pico-8 play session: no input (idle), after a click and taps of 🅾, ❎, 🅾+❎, 🅾 in the second before t = 0

[t = 1 s] idle ~1s (no d-pad/buttons)
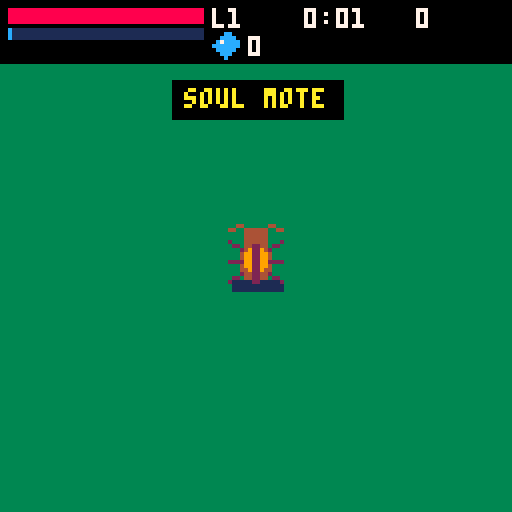
[t = 2 s] idle ~2s (no d-pad/buttons)
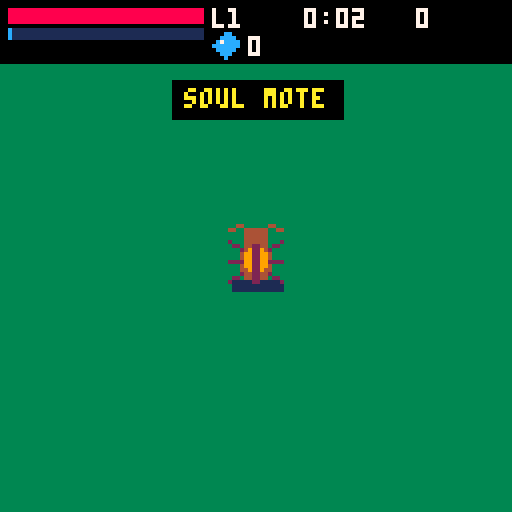
[t = 4 s] idle ~4s (no d-pad/buttons)
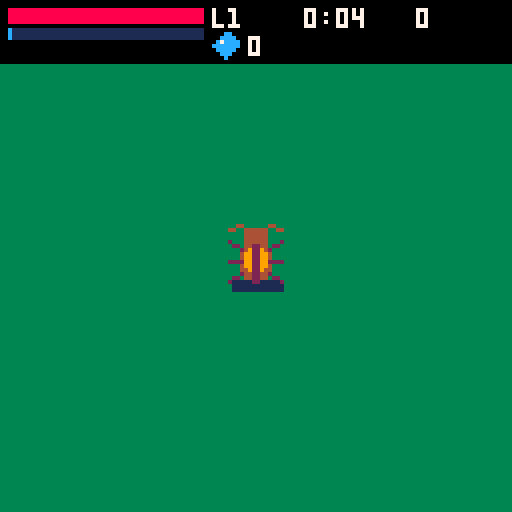
[t = 8 s] idle ~8s (no d-pad/buttons)
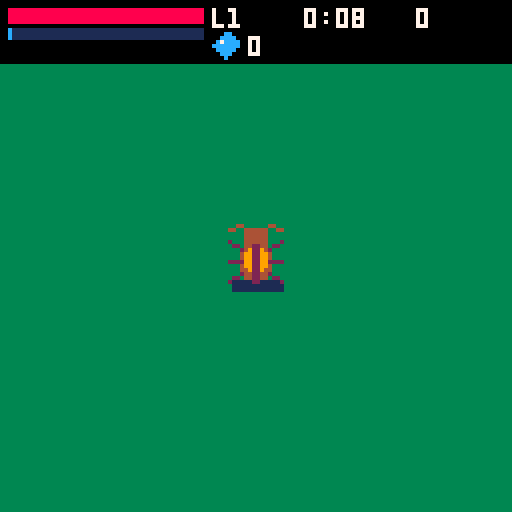

pico-8 cartridge
version 42
__lua__
GOD=false
-- samsara survivors: data-driven rewrite (entity modes, boss sequencer, event places)
fr=0
GN={"narak","vora","ferrox","aurel","kharun","lumara","the judge"}
FN={"soul mote","deva","virtuous human","animal","hungry ghost","hellborn","asura"}
FHP=split("80,70,90,100,65,130,120")
FSPD=split("1,1,1,1.1,1.25,.9,1.05")
FDMG=split("1,1.1,1,1,.9,1.2,1.3")
FH=split("0,200,4,2,8,10,204")
EN={"slime","rat","skeleton","soldier","guardian","wisp","ghost","imp","big slime","brute","turret"}
-- foe rows: hp,spd,dmg,ess, mode, a,b,c,d,e,pspd
-- modes: 1 pulse, 2 weave, 4 shooter, 5 melee, 6 phase
-- shooter a=proj b=cd c=pdmg d=band-in e=band-out; melee a=jab-dmg b=jab-cd
ETS={"6,.35,4,1,1","4,.8,3,1,2","8,.4,4,2,4,bone,2.2,5,62,48,1.7","40,.3,12,6,5,18,1.6","26,0,6,3,4,bolt,2.6,6,0,0,1.1","5,.5,6,3,6","7,.55,0,2,1","14,.45,4,4,4,poke,2.8,5,54,40,1.9","24,.3,6,3,1","220,.28,18,20,5,24,1.2","20,0,0,0,4,bolt,2,5,0,0,1.8"}
ET={} for i=1,11 do ET[i]=split(ETS[i]) end
FSN=split("32,66,33,38,40,39,34,35,32,38,13")
FSF=split("0,1,0,0,0,0,0,0,0,0,0")
FDS=split("0,0,0,200,0,4,1,2,0,8,1,10,0,204")
PT=split("2,3,7,8,6,4")
PKS={ess=125,lot=12,heart=28}
ADS={inn={0,42}}
-- boss patterns per god, split rows: mv,mind,cd, akind, params...
-- akind: 1 pend(p1: 2 dash/3 swipe, p2 delay, p3 dash-spd)
-- 3 fan(n,step,sp,dm) 4 zones(p1: 1 patches/2 beams)
-- 5 set(p1: 1 vac/2 kwaves)
BPS={".35,50,2.6,4,1",".22,46,3.5,5,1",".5,0,2.6,1,2,.6,4",".15,70,1,3,3,.1,2,7","0,0,2.4,5,2",".3,42,3.2,4,2",".45,30,0,0"}
BP={} for i=1,7 do BP[i]={split(BPS[i])} end
BSP=split("128,0,132,2,140,3,136,2,192,0,194,0,198,3")
JACT={bolt={0,0,1.4,3,5,.06,2,7},melee={0,0,1.8,1,3,.5}}
FDEF={face=.25,kx=0,ky=0,burn=0,jab=0,scale=0}
BDEF={tm=0,pat=1,pt=4,acd=1,tele=0,ptm=0,tur=false,wcd=0,dash=0,vac=0,ring=3,burn=0,waves=0}
UN={"melee","bolt","spread","damage","speed","max hp","armor","regen","crit","cooldown","magnet"}
UI=split("112,115,116,119,120,121,122,123,124,127,30")
UM=split("5,5,4,5,5,5,5,5,5,5,5")
PL={{x=96,y=400,c=3}}
-- utils
function cl(v,a,b) return mid(a,v,b) end
function dst(x1,y1,x2,y2) local dx,dy=x2-x1,y2-y1 return sqrt(dx*dx+dy*dy) end
function ang(x,y) return atan2(x,y) end
function adf(a,b) return abs(((a-b+.5)%1)-.5) end
function dp(t) return dst(px,py,t.x,t.y) end
function dd(a,b) return dst(a.x,a.y,b.x,b.y) end
function ap(t) return ang(px-t.x,py-t.y) end
function af(t) return ang(t.x-px,t.y-py) end
function ae(a,b) return ang(b.x-a.x,b.y-a.y) end
function sxy(n) return (n%16)*8,flr(n/16)*8 end
function ban(t) bantxt=t bant=3 end
function tfmt() local s=flr(tsec) return flr(s/60)..":"..(s%60<10 and "0" or "")..s%60 end
function box(x0,y0,x1,y1) rectfill(x0,y0,x1,y1,0) rect(x0,y0,x1,y1,5) end
function nearfoe(x,y,r,e1,e2,e3) local bt,bd=nil,r for e in all(foes) do if e.hp>0 and e~=e1 and e~=e2 then local d=dst(x,y,e.x,e.y) if d<bd then bt,bd=e,d end end end return bt,bd end
-- save
function crown(a) for i=1,6 do if (a[i]==0) return false end return true end

function flg(b) return flr(flags/b)%2==1 end
function setflg(b) if not flg(b) then flags+=b dset(0,flags) end end
function loadsave() cartdata(GOD and "samsara_god" or "samsara_v1") if dget(36)~=777 then for i=0,63 do dset(i,0) end dset(36,777) dset(32,100) end flags=dget(0) sun={} blood={} carry={} for i=1,6 do sun[i]=dget(i) blood[i]=dget(6+i) end for i=1,3 do carry[i]=dget(27+i) if carry[i]>#UI then carry[i]=0 end end bank=dget(31) lastk=dget(32)-100 lives=dget(35) end
-- stats
function halo() return form==2 end
function horns() return form==6 end
function xpneed(n) return 5+4*n+n*n end
function recalc() local bh=asc and 110 or FHP[form] local bd=asc and 1.2 or FDMG[form] maxhp=bh+bmax+12*U[6] hp=min(hp,maxhp) dmgs=bd*(1+.08*U[4]) if horns() then dmgs*=1.05 end spd=1.4*FSPD[form]*(1+.06*U[5])*(GOD and 1.5 or 1) pdmg=10*dmgs*(1+.15*U[1]) bdmg=7*dmgs*(1+.15*U[2])*(1+alt) rng=20+2*U[1] mag=10*(1+.3*U[11])*(form==5 and 2 or 1)*(GOD and 3 or 1) essm=form==5 and 1.2 or 1 armor=U[7] regen=(halo() and .5 or 0)+.4*U[8] critc=.08*U[9] end
function ladder(k) return k>=60 and 2 or k>=20 and 3 or k>=-19 and 4 or k>=-59 and 5 or 6 end
function kadd(v) karma=cl(karma+v,-100,100) end
function heal(v) hp=min(maxhp,hp+v) end
function gainxp(v) v*=essm ess+=flr(v) xp+=v while xp>=need do xp-=need lvl+=1 lvlq+=1 need=xpneed(lvl) end end
-- life setup
function startlife(a) asc=a foes,pp,ep,pk,zn,ac,B={},{},{},{},{},{},nil U={} for i=1,#UI do U[i]=0 end for i=1,3 do if carry[i]>0 then U[carry[i]]=1 end end lvl,xp,need,ess,kills,bmax,alt=1,0,xpneed(1),0,0,0,0 karma=0 hp,px,py,face,pinv,pcd,bcd,avt,tsec,df,lvlq=1,256,256,.25,0,0,0,0,0,0,0 E={} if asc then form=1 elseif bank==1 then form=7 bank=0 dset(31,0) elseif lives==0 then form=1 else form=ladder(flr(lastk)) end lives+=1 dset(35,lives) recalc() hp=maxhp spawnt,endt,markearned=1,0,0 rerolled=false marktxt,crownnote,endform="","","" nextinn,speedt,fedt,pacc,ascidx,ascnext=45,0,0,0,1,30 state="play" ban(asc and "ascension life" or FN[form]) music(asc and 3 or 1) end
-- drawing helpers
function shad(x,y,r) rectfill(x-r,y+6,x+r,y+8,1) end
function drw(n,x,y,w,h,m,f) local sx,sy=sxy(n) if m==0 then sspr(sx,sy,8,16,x-w/2,y-h/2,w/2,h) sspr(sx,sy,8,16,x,y-h/2,w/2,h,true) elseif m==1 then sspr(sx,sy,16,16,x-w/2,y-h/2,w,h,f) elseif m==2 then sspr(sx,sy,16,h,x-16,y-h/2,16,h) sspr(sx,sy,16,h,x,y-h/2,16,h,true) else sspr(sx,sy,16,16,x-16,y-16,16,16) sspr(sx,sy,16,16,x,y-16,16,16,true) sspr(sx,sy,16,16,x-16,y,16,16,false,true) sspr(sx,sy,16,16,x,y,16,16,true,true) end end
function drawform(f,x,y,fa,at,m,pv) local fx,fy=cos(fa),sin(fa) local ff=fx<0 local n=FDS[2*f] if f==1 then n=fr%12<6 and 0 or 1 elseif f==2 then local wn=at>0 and 203 or 202 spr(wn,x-15,y-8,1,2) spr(wn,x+7,y-8,1,2,true) if at>0 then n=201 end elseif f==7 then n=at>.1 and 205 or at>0 and 206 or 204 end drw(n,x,y,16,16,FDS[2*f-1],ff) if f==3 then line(x+fx*5,y+3+fy*5,x+fx*14,y+2+fy*14,4) elseif f==6 then spr(6,at>0 and x+fx*10-8 or x+(ff and -16 or 4),at>0 and y+fy*10-8 or y-6,2,2,ff) end if pv and halo() then circ(x,y-3,10,10) end end


function addpick(k,x,y,v) add(pk,{k=k,x=cl(x,10,502),y=cl(y,10,502),v=v or 1,t=rnd(1)}) end
function spawnpos() local a=rnd(1) local r=95+rnd(55) return cl(px+cos(a)*r,10,502),cl(py+sin(a)*r,10,502) end
function spawnfoe(t,x,y,o) o=o or {} if not x then x,y=spawnpos() end local b=ET[t] local hp=(o.hp or b[1])*(1+.12*tmin) local e={} for k,v in pairs(FDEF) do e[k]=v end e.k=t e.x=x e.y=y e.hp=hp e.mh=hp e.dmg=b[3] e.ess=b[4] e.tm=rnd(1) e.acd=.5+rnd(1.5) e.side=rnd()<.5 and -1 or 1 e.scale=o.scale or (t==9 and 24 or 0) e.r=t==10 and 16 or (e.scale>0 and 12 or 8) local ss=e.scale>0 and e.scale or 16 e.w=(t==1 or t==2 or t==4 or t==7 or t==9 or t==10) and ss or 16 e.h=(t==4 or t==10) and ss or 16 add(foes,e) return e end
function rpick(t) return t[flr(rnd(#t))+1] end
function pickn(p,c) local o={} for i=1,c do local j=flr(rnd(#p))+1 add(o,p[j]) p[j]=p[#p] p[#p]=nil end return o end
function picktype() local m=tmin local o={1,2} for i=1,6 do if m>=i then add(o,PT[i]) end end if m>=3 and rnd()<.1 then return 9 end return rpick(o) end
function addep(x,y,a,sp,d,k) add(ep,{x=x,y=y,dx=cos(a)*sp,dy=sin(a)*sp,d=d,k=k,t=0,life=3}) end
function hurt(d,u) if GOD then return end if u then if hp>0 then hp-=d end return end if pinv>0 or hp<=0 then return end sfx(42) hp-=max(1,d-armor) pinv=.5 end
function dmgx(t,d,crit,kx,ky,src) if t.hp<=0 then return end if t.god==4 and t.shield then d*=.25 end if crit then d*=2 end if GOD then d*=15 end t.hp-=d if t.k then t.kx+=kx t.ky+=ky end if form==6 and (t.god or src==1) then t.burn=3 end if t.god and t.hp<=0 then killboss() end end
function killfoe(e) kills+=1 addpick("ess",e.x+rnd(9)-4,e.y+rnd(9)-4,e.ess) if e.k==9 then for i=1,2 do spawnfoe(2,e.x+rnd(13)-6,e.y+rnd(13)-6) end end if e.k==10 then pendingrival=true end end
function sweepfoes() for e in all(foes) do if e.hp<=0 then killfoe(e) del(foes,e) end end end
function killboss() sfx(43) addpick("heart",B.x,B.y) if B.judge then pendingfinal=true B=nil return end if asc then ascidx=B.god+1 B=nil return end endform=B.form markearned=0 if B.form=="feral" then marktxt="no mark: feral god" else local tr=B.form=="trial" local tb=tr and sun or blood local was=crown(tb) tb[B.god]=1 dset((tr and 0 or 6)+B.god,1) markearned=tr and 174 or 175 marktxt=(tr and "sun mark: " or "blood mark: ")..GN[B.god] if not tr then bank=1 dset(31,1) end if not was and crown(tb) then crownnote=tr and "crown of heaven earned" or "crown of hell earned" end end B=nil endt=1 end
-- combat
function nearT(x,y,r,ph) local bt,bd=nearfoe(x,y,r,nil,nil,ph) local bk=bt and "f" or nil if B then local d=dst(x,y,B.x,B.y) if d<bd then bk,bt,bd="b",B,d end end return bk,bt,bd end
function arhit(r,d,src) local kb=src==1 and 1.5 or 0 for e in all(foes) do if e.hp>0 and dp(e)-e.r<=r then local a=af(e) if adf(a,face)<=1/6 then dmgx(e,d,src==1 and rnd()<critc,cos(a)*kb,sin(a)*kb,src) end end end if B and dp(B)-16<=r and adf(af(B),face)<=1/6 then dmgx(B,d,src==1 and rnd()<critc,0,0,0) end for a in all(ac) do if not a.dead and dp(a)-4<=r and adf(af(a),face)<=1/6 then dmgactor(a) end end end
function doswing(tg) face=af(tg) avt=.16 arhit(rng+3,pdmg,1) end
function firebolt(tg) local a=af(tg) local n=1+U[3] for i=1,n do local aa=a+(i-(n+1)/2)*.035 add(pp,{x=px,y=py,dx=cos(aa)*3.2,dy=sin(aa)*3.2,d=bdmg,life=1.1}) end end
function attacks(dt) pcd-=dt bcd-=dt avt=max(0,avt-dt) local cdm=max(.45,.93^U[10]) if pcd<=0 then local bk,tg,d=nearT(px,py,9999,true) if tg then local ed=d-(bk=="b" and 16 or tg.r) if ed<=rng then doswing(tg) pcd=.55*cdm end end end if bcd<=0 then local bk,tg=nearT(px,py,9999,true) if tg then firebolt(tg) bcd=.9*cdm end end end
function updpp(dt) for p in all(pp) do p.x+=p.dx*df p.y+=p.dy*df p.life-=dt local dead=false if B and dd(p,B)<18 then dmgx(B,p.d,rnd()<critc,0,0,0) dead=true else local hit=nil for e in all(foes) do if e.hp>0 and dd(p,e)<e.r+2 then hit=e break end end if hit then dmgx(hit,p.d,rnd()<critc,0,0,1) dead=true end end if dead or p.life<=0 or p.x<0 or p.x>512 or p.y<0 or p.y>512 then del(pp,p) end end end
function updep(dt) for p in all(ep) do p.t+=dt p.x+=p.dx*df p.y+=p.dy*df p.life-=dt local dead=p.life<=0 or p.x<-8 or p.x>520 or p.y<-8 or p.y>520 if dp(p)<6 then hurt(p.d) dead=true end if dead then del(ep,p) end end end
-- enemies: one update, mode-dispatched from the ET row
function movefoe(e,tx,ty,sp) local d=dst(e.x,e.y,tx,ty) if d>1 then local a=ang(tx-e.x,ty-e.y) e.x+=cos(a)*sp*df e.y+=sin(a)*sp*df e.face=a end end
function updfoe(e,dt) e.tm+=dt if e.burn>0 then e.burn-=dt e.hp-=2*dt end e.x=cl(e.x+e.kx*df,8,504) e.y=cl(e.y+e.ky*df,8,504) e.kx*=.8 e.ky*=.8 local r=ET[e.k] local sp=r[2] local d=dp(e) e.acd-=dt local m=r[5] if m==1 then if e.tm%.8<.35 then movefoe(e,px,py,sp) end elseif m==2 then local a=ap(e) e.x+=(cos(a)*sp+cos(a+.25)*sp*.35)*df e.y+=(sin(a)*sp+sin(a+.25)*sp*.35)*df e.face=a elseif m==4 then if d>r[9] then if sp>0 then movefoe(e,px,py,sp) end elseif d<r[10] then movefoe(e,2*e.x-px,2*e.y-py,sp) end if e.acd<=0 then local a=ap(e) if e.k==5 then e.face=a end addep(e.x,e.y,a,r[11],r[8],r[6]) e.acd=r[7] end elseif m==5 then if d>19 then movefoe(e,px,py,sp) end e.jab=max(0,e.jab-dt) if d<=22 and e.acd<=0 then e.jab=.18 hurt(r[6]) e.acd=r[7] end elseif m==6 then movefoe(e,px,py,sp*(e.tm%2.4<1.2 and 1 or .3)) end end
-- bosses: pattern data + shared act helpers + one sequencer
function spawnboss(g,fm) local x=cl(px+(rnd()<.5 and -80 or 80),30,482) local y=cl(py+(rnd()<.5 and -60 or 60),30,482) B={} for k,v in pairs(BDEF) do B[k]=v end B.god=g B.form=fm B.b1=BSP[2*g-1] B.bm=BSP[2*g] B.o1=g==3 and 142 or (g==7 and 196 or 0) B.oy=-8 B.x=x B.y=y B.hp=fm=="feral" and 1200 or 1600 B.mh=B.hp if g==7 then B.hp=2000 B.mh=2000 B.judge=true B.mode=max(U[2],U[3])>=U[1] and "bolt" or "melee" end ban(GN[g].." ("..fm..")") music(3) end
function bossfire(a,sp,d,k) addep(B.x,B.y,a,sp,d,k or "ember") end
function radial(n,sp,dm,off) local ra=off or rnd(1) for i=0,n-1 do bossfire(ra+i/n,sp,dm) end end
function fan(a,n,st,sp,dm) for i=-(n-1)/2,(n-1)/2 do bossfire(a+i*st,sp,dm) end end

function addzn1(x,y,r,w,b,d) add(zn,{k=1,x=x,y=y,r=r,wn=w,b=b,d=d}) end
function doact(A,a) local ak=A[4] local p1,p2,p3,p4=A[5],A[6],A[7],A[8] if ak==1 then B.tele=p2 B.pend=p1 B.ptm=p2 if p1==2 then B.dsp=p3 end elseif ak==3 then fan(a,p1,p2,p3,p4) elseif ak==4 then if p1==1 then for i=1,3 do addzn1(cl(px+(i-2)*22+rnd(13)-6,14,498),cl(py+rnd(25)-12,14,498),14,.7,4,6) end else for i=-1,1 do add(zn,{k=2,x=cl(px+i*24,8,504),w=8,wn=.8,b=1.5}) end end elseif ak==5 then if p1==1 then B.vac=2 else B.waves=3 B.wcd=0 end end end
function updboss(dt) if not B then return end B.tm+=dt if B.burn>0 then B.burn-=dt B.hp-=2*dt if B.hp<=0 then killboss() return end end B.pt-=dt if B.pt<=0 then B.pat=B.pat%#BP[B.god]+1 B.pt=4 end B.tele=max(0,B.tele-dt) local d=dp(B) local a=ap(B) local sm=B.p2 and 1.4 or 1 local g=B.god local busy=false if g==2 and B.vac>0 then B.vac-=dt local va=af(B) px+=cos(va)*1.1*df py+=sin(va)*1.1*df busy=true if B.vac<=0 then fan(a,3,.12,2,7) for i=1,2 do spawnfoe(1,B.x+rnd(21)-10,B.y+rnd(21)-10) end end end if g==4 then B.shield=B.tm%10<6 B.o1=B.shield and 170 or 138 B.oy=B.shield and -14 or -16 if B.shield and not B.tur then B.tur=true for i=-1,1,2 do local te=spawnfoe(11,B.x+i*26,B.y+10) te.acd=rnd(1) end end if not B.shield then B.tur=false end end if g==5 then if d>60 and B.dash<=0 then movefoe(B,px,py,.25*sm) end if B.pat==1 and B.waves>0 and B.dash<=0 then B.wcd-=dt if B.wcd<=0 then fan(a,5,.06,2,7) B.waves-=1 B.wcd=.25 end end for i=0,2 do local sa=B.tm*.4+i/3 if dst(px,py,B.x+cos(sa)*20,B.y+sin(sa)*20)<7 then hurt(8) end end end if g==7 then if not B.p2 and B.hp<B.mh/2 then B.p2=true B.b1=228 B.o1=230 ban("the wheel breaks") end if B.p2 then B.ring-=dt if B.ring<=0 then radial(12,1.5,7,0) B.ring=3 end end end local P=BP[g][B.pat] if B.dash>0 then B.x+=B.dvx*df B.y+=B.dvy*df B.dash-=dt elseif not busy then local mv=P[1] if g==4 and not B.shield then mv=0 end if mv>0 and d>P[2] then movefoe(B,px,py,mv*sm) end end B.acd-=dt if B.acd<=0 and not busy then local A=P if g==7 then A=JACT[B.mode] end if g==4 and B.shield then A=nil end if g==5 and (B.dash>0 or (B.pat==1 and B.waves>0)) then A=nil end if A and A[4]>0 then doact(A,a) B.acd=A[3] end end if B.pend then B.ptm-=dt if B.ptm<=0 then local p=B.pend B.pend=nil if p==2 then local da=ap(B) B.dvx,B.dvy=cos(da)*B.dsp,sin(da)*B.dsp B.dash=.35 elseif p==3 then if d<48 then hurt(18) end end end end B.x=cl(B.x,16,496) B.y=cl(B.y,16,496) end


function spawnactor(k,x,y) local a={k=k,x=x,y=y,hp=1,inv=0,tm=0,life=20,feed=0,fa=0,wt=0,a=rnd(1),acd=0,dead=false} add(ac,a) return a end
function killactor(a) if a.dead then return end a.dead=true if a.k=="inn" then kadd(-3,true) ban("an innocent has fallen -3") end end
function dmgactor(a) if a.dead or a.inv>0 then return end a.inv=.5 a.hp-=1 if a.hp<=0 then killactor(a) end end
function updactors(dt) for a in all(ac) do a.tm+=dt a.inv=max(0,a.inv-dt) if a.k=="inn" then a.x+=cos(a.a)*.45*df a.y+=sin(a.a)*.45*df if a.x<6 or a.x>506 or a.y<6 or a.y>506 then a.dead=true kadd(3,false) ban("an innocent passed safely +3") end end if a.dead then del(ac,a) end end end

function addupgrade(i) U[i]+=1 recalc() if i==6 then heal(12) end end

function placefx(chan) if chan then kadd(8,false) ban("prayer heard +8") else kadd(-8,true) local ow={} for i=1,#UI do if U[i]>0 and U[i]<UM[i] then add(ow,i) end end if #ow==0 then bmax+=12 recalc() heal(12) ban("+12 max hp") else addupgrade(rpick(ow)) ban("free upgrade") end ban("shrine smashed -8") end end
function places(dt) local P=PL[1] if E.shr and not E.shrdone then if dp(P)<20 then if btnp(5) then E.shrdone=true sfx(44) placefx(false) else E.ch1=(E.ch1 or 0)+dt heal(maxhp*.1*dt) if E.ch1>=P.c then E.shrdone=true sfx(44) placefx(true) end end else E.ch1=0 end end end
function dolock() lockform=karma>=30 and "trial" or (karma<=-30 and "war" or "feral") lockgod=1 for i=1,6 do local need=sun[i]==0 if lockform=="war" then need=blood[i]==0 elseif lockform=="feral" then need=need or blood[i]==0 end if need then lockgod=i break end end ban(lockform.." form: "..GN[lockgod]) for i=1,6 do spawnfoe(picktype()) end end
function ev(t,k) if tsec>=t and not E[k] then E[k]=true return true end end
function events(dt) if asc then if not B and ascidx<=6 and tsec>=ascnext then spawnboss(ascidx,"trial") ascnext+=60 elseif not B and ascidx>6 and not judgespawned and tsec>=390 then judgespawned=true spawnboss(7,"asc") end return end if ev(120,"gua") then spawnfoe(5,150,150) spawnfoe(5,362,330) end if ev(120,"shr") then ban("the roadside shrine wakes") end if ev(240,"mini") then spawnfoe(10) ban("mini-boss: the brute") end if ev(450,"lock") then dolock() end if ev(480,"boss") then spawnboss(lockgod,lockform) end nextinn-=dt if nextinn<=0 then nextinn=75 local n=0 for a in all(ac) do if a.k=="inn" then n+=1 end end if n<2 then local e=flr(rnd(4)) local ix,iy,ia if e==0 then ix,iy,ia=8,20+rnd(472),0 elseif e==1 then ix,iy,ia=504,20+rnd(472),.5 elseif e==2 then ix,iy,ia=20+rnd(472),8,.25 else ix,iy,ia=20+rnd(472),504,.75 end local na=spawnactor("inn",ix,iy) na.a=ia end end end
function updpick(dt) for p in all(pk) do p.t+=dt local d=dp(p) if p.k=="ess" then if d<mag then local a=ap(p) p.x+=cos(a)*3.5*df p.y+=sin(a)*3.5*df end if d<7 then sfx(41) gainxp(p.v) fedt=0 del(pk,p) end elseif p.k=="lot" or p.k=="heart" then if d<9 then sfx(41) heal(p.k=="lot" and 15 or 25) del(pk,p) end elseif p.k=="chest" then if d<10 then del(pk,p) openchoices(3,"chest") return end end end end

function openchoices(n,src) sfx(40) local pool={} for i=1,#UI do if U[i]<UM[i] then add(pool,i) end end if #pool==0 then heal(25) ban("nothing left to learn: healed 25") state="play" return end ch=pickn(pool,min(n,#pool)) chsrc=src chn=n sel=1 state="level" srt=0 end
function navc(c,n) if btnp(0) then c-=1 end if btnp(1) then c+=1 end return c<1 and n or c>n and 1 or c end
function updchoice() srt+=1/60 sel=navc(sel,#ch) if btnp(4) or btnp(5) then local src=chsrc addupgrade(ch[sel]) if src=="level" and lvlq>0 then lvlq-=1 openchoices(form==3 and 4 or 3,"level") else state="play" end end end
function setmodal(t,l,o,cb,au) modal={t=t,l=l,o=o,cb=cb,auto=au or 1,sel=1} state="modal" srt=0 end
function docb(cb,s) if cb=="rival" then if s==1 then kadd(12) state="play" else kadd(-12) openchoices(3,"free") end elseif cb=="final" then if s==1 then setflg(1) state="rebirth" else setflg(2) state="ending" end end end
function updmodal() srt+=1/60 modal.sel=navc(modal.sel,#modal.o) if btnp(4) or btnp(5) then docb(modal.cb,modal.sel) end end
function entertally(r) if state=="tally" then return end carry={} for i=1,3 do local bi,bv=0,0 for j=1,#UI do if U[j]>bv then bi,bv=j,U[j] end end if bi==0 then break end carry[i]=bi dset(27+i,bi) U[bi]=0 end for i=#carry+1,3 do dset(27+i,0) end lastk=flr(karma) dset(32,lastk+100) state="tally" srt=0 end
function updtally() if btnp(4) then state="rebirth" music(0) end end
-- main update
function updateplay(dt) tsec+=dt tmin=flr(tsec/60) df=dt*60 bant=max(0,bant-dt) pinv-=dt speedt=max(0,speedt-dt) fedt+=dt local mx=(btn(1) and 1 or 0)-(btn(0) and 1 or 0) local my=(btn(3) and 1 or 0)-(btn(2) and 1 or 0) pmove=0 mvflag=false if mx~=0 or my~=0 then local l=sqrt(mx*mx+my*my) face=ang(mx,my) local sp=spd*(speedt>0 and 1.4 or 1) px=cl(px+mx/l*sp*df,10,502) py=cl(py+my/l*sp*df,10,502) pmove=sp*df mvflag=true end events(dt) if state~="play" then return end places(dt) local cap=min(30,8+3*tmin) if not B and not asc then spawnt-=dt if spawnt<=0 and #foes<cap then spawnfoe(picktype()) spawnt=max(.25,1-.08*tmin) end end for e in all(foes) do if e.hp>0 then updfoe(e,dt) end end sweepfoes() updboss(dt) updactors(dt) attacks(dt) sweepfoes() updpp(dt) updep(dt) for z in all(zn) do if z.wn>0 then z.wn-=dt else z.b-=dt if z.k==1 then if dp(z)<z.r then pacc+=dt if pacc>=.5 then pacc=0 hurt(z.d*.5,true) end end elseif abs(px-z.x)<z.w then hurt(10*dt,true) end end if z.b<=0 then del(zn,z) end end updpick(dt) if state~="play" then return end for e in all(foes) do if e.hp>0 and dp(e)<e.r+6 then hurt(e.dmg) end end if B and dp(B)<22 then hurt(15) end if form==5 and fedt>5 and hp>maxhp*.3 then hp=max(maxhp*.3,hp-.5*dt) end if regen>0 then heal(regen*dt) end if hp<=0 then entertally("death") return end if endt>0 then endt-=dt if endt<=0 then entertally("boss") return end end if pendingrival then pendingrival=false setmodal("the rival soul",{"the brute falls. the rival's soul","hovers, waiting for your word.","mercy: +12 karma.","execute: -12 karma, steal an upgrade."},{"mercy","execute"},"rival",1) return end if pendingfinal then pendingfinal=false setmodal("the empty throne",{"the judge is defeated. the throne","sits empty, and the wheel is still.","sit: free play among the gods.","step off: the true ending."},{"sit on the throne","step off the wheel"},"final",1) return end if not asc and tsec>=540 then entertally("time") return end if lvlq>0 then lvlq-=1 openchoices(form==3 and 4 or 3,"level") end end
-- drawing
function drawworld() camx=cl(px-64,0,384) camy=cl(py-64,0,384) camera(camx,camy) cls(3) rectfill(0,400,511,407,4) rect(1,1,510,510,5) drw(13,96,400,16,16,0) if E.shr and not E.shrdone then circ(96,400,20-((E.ch1 or 0)/3)*20,11) end for z in all(zn) do if z.wn>0 then if z.k==1 then circ(z.x,z.y,z.r,8) else line(z.x,0,z.x,511,10) end elseif z.k==1 then circfill(z.x,z.y,z.r,8) else rectfill(z.x-z.w,0,z.x+z.w,511,10) end end for p in all(pk) do if p.k=="chest" then drw(232,p.x,p.y,16,16,0) else spr(PKS[p.k],p.x-4,p.y-4) end end for a in all(ac) do shad(a.x,a.y,5) local as=ADS[a.k] drw(as[2],a.x,a.y,16,16,as[1],cos(a.a)<0) end for e in all(foes) do local k=e.k if k==11 then pal(5,9) pal(6,10) end drw(FSN[k],e.x,e.y,e.w,e.h,FSF[k],cos(e.face)<0) pal() if k==8 then spr(36,e.x-8,e.y-3,2,1) end end if B then local x,y=B.x,B.y shad(x,y,12) local g=B.god if B.bm==0 then spr(B.b1,x-8,y-16,2,4,g==5 and cos(B.tm*.3)<0,g==5 and sin(B.tm*.3)<0) else drw(B.b1,x,y,32,32,B.bm) end if g==1 and B.tele>0 then spr(130,x-16,y-16,1,4) spr(130,x+8,y-16,1,4,true) end if g==2 and B.vac>0 then drw(134,x,y+2,32,16,2) end if B.o1>0 then spr(B.o1,x-8,y+B.oy,2,2) end if g==5 then for i=0,2 do local sa=B.tm*.4+i/3 circfill(x+cos(sa)*20,y+sin(sa)*20,1,7) end end end shad(px,py,6) if not (pinv>0 and fr%4<2) then drawform(form,px,py,face,avt,mvflag,true) end if avt>0 then local fx,fy=cos(face),sin(face) spr(5,px+fx*16-4,py+fy*16-4,1,1,fx<0,fy<0) end for p in all(pp) do circfill(p.x,p.y,2,12) end for p in all(ep) do if p.k=="bone" then spr(52,p.x-4,p.y-4) elseif p.k=="poke" then spr(36,p.x-8,p.y-4,2,1,p.dx<0) else circfill(p.x,p.y,2,p.k=="ember" and 9 or 7) end end camera() end
function bar(y,h,f,c) rectfill(2,y,50,y+h,1) rectfill(2,y,2+48*f,y+h,c) end
function drawhud() rectfill(0,0,127,15,0) bar(2,3,max(0,hp/maxhp),8) bar(7,2,min(1,xp/need),12) print("l"..lvl,53,2,7) spr(125,53,8) print(ess,62,9,7) print(tfmt(),76,2,7) print((karma>0 and "+" or "")..flr(karma),104,2,karma>0 and 11 or (karma<0 and 8 or 7)) if B then rectfill(14,120,114,124,1) rectfill(14,120,14+100*max(0,B.hp/B.mh),124,8) print(GN[B.god],54,113,7) end if bant>0 then local w=#bantxt*4+6 rectfill(64-w/2,20,64+w/2,29,0) print(bantxt,64-#bantxt*2,22,10) end end
function drawchoice() box(9,30,119,100) print(chsrc=="level" and "level up: choose" or "choose an upgrade",16,34,7) for i=1,#ch do local y=48+(i-1)*14 spr(UI[ch[i]],14,y-2) print((i==sel and "> " or "  ")..UN[ch[i]].." x"..U[ch[i]],26,y,7) end end
function drawmodal() box(9,36,119,96) print(modal.t,16,40,10) for i=1,#modal.l do print(modal.l[i],16,48+(i-1)*6,7) end for i=1,#modal.o do print((i==modal.sel and "> " or "  ")..modal.o[i],16,80+(i-1)*7,7) end end
function drawtally() box(9,14,119,116) print("time "..tfmt().."  level "..lvl,16,20,7) print("kills "..kills.."  karma "..flr(karma),16,27,7) if markearned>0 then spr(markearned,16,36) print(marktxt,26,38,7) elseif marktxt~="" then print(marktxt,16,36,7) end if crownnote~="" then print(crownnote,16,46,10) end print("next form: "..(bank==1 and "asura" or FN[ladder(flr(karma))]),16,55,7) if #carry>0 then local cs="carried over: " for i=1,#carry do cs=cs..UN[carry[i]].." " end print(cs,16,66,11) end print("z: be reborn",16,106,5) end
function formnext() if bank==1 then return 7 end if lives==0 then return 1 end return ladder(flr(lastk)) end
function drawrebirth() cls(0) local nf=formnext() drw(FH[nf],64,38,32,32,FDS[2*nf-1]) local nm=FN[nf] print(nm,64-#nm*2,58,7) for r=0,1 do local tb=r==0 and sun or blood local y=76+r*12 for i=1,6 do if tb[i]==1 then spr(174+r,22+i*9,y) end end end if crown(sun) then spr(188,8,76) end if crown(blood) then spr(189,104,88) end if #carry>0 then print("kept:",16,102,11) for i=1,#carry do spr(UI[carry[i]],40+(i-1)*12,101) end end print("god mode: "..(GOD and "on" or "off").." (down: toggle)",8,112,GOD and 10 or 5) print(crown(sun) and crown(blood) and "z: normal life   x: ascension" or "z: begin life",14,122,10) end
function drawending() cls(0) print("you step off the wheel",22,40,10) print("no more marks. no more hunger.",14,56,7) print("the gods keep their thrones.",20,66,7) print("you keep the silence after.",22,76,7) print("z: return",48,100,5) end
-- entry
function _init() loadsave() state="rebirth" music(0) end
SU={level=updchoice,modal=updmodal,tally=updtally}
function _update60() fr+=1 if state=="rebirth" then if btnp(3) then GOD=not GOD loadsave() elseif btnp(5) and crown(sun) and crown(blood) then startlife(true) elseif btnp(4) then startlife(false) end elseif state=="ending" then if btnp(4) then state="rebirth" end else local f=SU[state] if f then f() else updateplay(1/60) end end end
function _draw() if state=="rebirth" then drawrebirth() return end if state=="ending" then drawending() return end drawworld() drawhud() if state=="level" then drawchoice() end if state=="modal" then drawmodal() end if state=="tally" then drawtally() end end
__gfx__
00044000000000000000000000000000000000000a7000000000000060006000000000dd0000d0000000000000000000000000000000000000000cc00044a400
0440044400044444000000000040400000000044007a0000000000055555556500000dd8000d00000000700000070000000ee000066666660000cccc04000040
000004440440044400000000004999000000044400070000000006059955555600000ddd000d0000000070000007000000ee7e0005355555000cc7c040000004
0000044400000444000000000099999400000f0f0007a0000000006999955550000000dd00d0000000077708887770000e2ee2e00555535500cc000040000004
0200044400000444000000000999999900000fff0007a00000000000995556000000000d00d000000007778888877000e2eaa2ee005501110cc0000040000004
002204420000044290000000099990f9000000ff0077000000000004400600000000000d0e0000000000088a8a880000eeeeeeee00550111cc00000004000040
00002492000024920900099999999ff800000011077a00000000000440000000000000dd0000000000000888888800003bbbbbb30055011ac000000000444400
00004992002249920409999999999fff000000110a000000000000044000000000000dee000000000000008888800000bbb00bbb005501190000000000000000
000049920200499200999499999999f0000000110000011100000004400000000000ddee00000dde00000228882200000880880a005501910770077099000099
02222992022229920099999999999900000001110000011100000004400000000000deee00000dee000022222222200088888880005501110880088090000009
00004992020049920099994949999900000001110000011100000004400000000000deee00000dee000222292222220087888880005501110880088000000000
00004492002244920009999999999000000001110000011100000004400000000000deee00000dee000222229222220088888880005500000880088000000000
00002442000024420000499999940400000001110000111100000004400000000000deee00000dee002022292922202008828800055555550880088000000000
00220442000004420000404000040400000011110000111100000004400000000000ddee00000dde000002292222000000888000055555550088880090000009
020000020000000200004040000404000000111100000011000000044000000000000dee000000de000000222220000000080000555555550008800099000099
0000000000000000000040400004040000001111000000000000000440000000000000d0000000dd000000022200000000000000666666660000000000000000
000000000000000000000066008000000000000000000000000000080000000a0000000000000000000000000000100033333333444444443333333333333333
00000000000000770000066600880000000000000000aaaa0000555800000007000066660000000000000044000010003b3333b3442449443b333b333b333333
0000000c000007770000666600088888000000000000a0000000558800000077000666660aa00aa0000004440001100033333333444444443333333333333444
00000000000077770000660600088888aaaaaaaaaaaaa0000000555500a0007c0006666600000000000004440001000033b33b33494444243434434333334444
00000bbb000070770000666000088888999999999999aaaa000055ff000007cc006666660000000000000f0f0000100033333b33444444444444444433344444
0c00bbbb000077770000660020088a88000000000000a00000000fff000077cc005555550000000000000fff000100003b333333444944444494444433444444
000bbbbb000007670000666022088888000000000000aaaa005558ff00007ccc0056116600000000000000ff000101003333b3b3424444494444442434444444
00bbbbbb0000076700006666022887870000000000000000055555ff0007711c00566666000000000000cccc0010000033333333444444444444444444444444
00bbbbbb0000076700606666022088887700007700000000055555ff00077ccc00566566000000880000cccc000000000000000000999499999999f00000d000
00bbb0bb0000000600066666002088887770077700000000055522250a007cc10056656666666688000ccccc00e0a000001110000099999999999900000d0000
00bbbbbb00006666000655550020888807777770000000000055222500007ccc0056661655555558000c44440b0b0b00010010100099994949999900000d0000
00bbb0bb00000006000666660000088800077000000000000000222a0000077c0056666605500000000c055000b7b00001100110000999999999900000d00000
00bbb0bb000066660006655500008888000660000000000000002225000007770055611105500000000f05500b0b0b00001111000004099999900040edd00000
00000b00000000060006666600008888077777700000000000002225000000cc0006666605500100000005500000000000011000000400040040004000000000
000000000000666600066066000008007770077700000000000025550000000c0006666605500000000005500000000000000000000400040040004000000000
000000000000000000660006000008007700007700000000000005500000000c0005555555550000000000000000000000000000000400040040004000000000
0000000000000000000000000000000000000000ffff000000000009000000008888888888888888444444444444444444444444444444444444444466566656
000000000000000000000000000000000000000feefff00000000098008888009898989898989898ffffffffffffffffff4444ff44ffffff4494444466566656
000000000050000000000000000000000000000ffffff00000000988088888808888888822222222ffffffffff4444ffff4224ff44ffffff4444449456665666
000000000550000000000000000e000000000000ffffff0000009898089898908989898982828282f7ffffffff4aa4ffff4224ff44ff7fff4442444456665666
00000000555511000000000000eee000000000000ffffff000098888888888888888888888888888ffffffffff4444ffff4444ff44ffffff4944444466566656
00000005555111100000000000eee00000000000ffff07ff00988888989898989898989828282828ffffff7fff4aa4ffff444aff44ffffff4444494466566656
50000055551118410000000000dedd0000000000ffff00ff09898898888888888888888888888888ffffffffff4444ffff4444ff44ffffff4444444456665666
5500155555111144e000ddddddddd8d000700000ffeefff298888888222222222222222222222222ffffffffffffffffff4444ff44ffffff4494444956665666
5551555555511140e0ddddddddddddd200f000004ffffff000000000440000006665666666656666000000000000000006566560666666660000000066666666
55111155551111000ddddddddddddd70000fff7ff4ffff0000000000444444446665666666656666000006660000000006566560555555550000000066566656
55511115111100000dddddddddddd070000f7fff7400000000b00b00440000005555555555555555000066660000000006566560066666600000000066666666
500011111110000000ddddddddd0000000fff7fffff0000000b03b00440000006656666566500665000666660666666006566560006556000006600066665666
0000000000000000000ddddddd000000000fffffff0000000b3b03b0444444446656666566500665006665660655556006566560006666000066650065666666
0000000000000000000d00d00d0000000004ffff400000000b3b03b0440000005555555566500665066666660666666006566560006666000665666066666566
0000000000000000000d00d00d00000000040000400000000000000044000000666566665555555556666666666666660656656000000000666566d566666666
00000000000000000000000000000000000400004000000000000000440000006665666666566665555555555555555506566560000000005555555566666666
11111111333333333333333311111111333333333333333311111111333333333333333311111111333333333333333311111111333333333333333311111111
11111111333333333333333311111111333333333333333311111111333333333333333311111111333333333333333311111111333333333333333311111111
11111111333333333333333311111111333333333333333311111111333333333333333311111111333333333333333311111111333333333333333311111111
11131111333b333333333333111b111133333333333b333311131111333b333333333333111b111133333333333b333311131111333b333333333333111b1111
11111111333333333333333311111111333333333333333311111111333333333333333311111111333333333333333311111111333333333333333311111111
11111111333333333333333311111111333333333333333311111111333333333333333311111111333333333333333311111111333333333333333311111111
11111111333333333333333311111111333333333333333311111111333333333333333311111111333333333333333311111111333333333333333311111111
11111111333333333333333311111111333333333333333311111111333333333333333311111111333333333333333311111111333333333333333311111111
0007000007777770000000000000060000000000000000000008000000080000000aaa00088088007777777700000000aa000aa0000cc0000000900044444440
00070000700000070000000000040600000000b000000000000880000800008000a770008888888055555555000ee0000aa0aa0000cccc000000099004444400
000760000077770066000000004006000000b00b06666660008880000099090000aaaaaa8e88888056555565000ee00000aaa0000c7cccc069999999004a4000
00076000070000700088800004400600700b00b06007600600898800000aa0000aaaaaa088888880555555550eeeeee0000a0000ccccccc066999999000a0000
00aaa00000077000668788000440060070b070006006700608898880809aa0900aaaaa0008888800055555500eeeeee000aaa0000ccccc0069999999004a4000
00040000007007000088888800400600700b00b0066666600899988000900900aaaa00000088800005555550000ee0000aa0aa0000ccc0000000099004a4a400
000400000007700007777777000406000000b00b00000000089a98800800908000a000000008000000555500000ee000aa000aa0000c00000000900044444440
00090000000770000000000000000600000000b00000000000899800000000000a00000000000000000550000000000000000000000000000000000000000000
00007000700070000000000000000000000000000000000000000000000000000000000000000000000000000aaa00000000000000000000000000fffff00000
0000700777007000009000000000000000000000000000000000000000000000000000000000000a00000000aaaaa000000000000000000000000fffffff0000
000777777777770000990a0000b0b0b0000000000000000000000777077722770000000000a0000a0000000aaaaaaa0000000000000000900000fffffffff000
00077777777777000089000900b0b0b0000000000000000000000777077722770000000000aa00aa0000000aaa8aaa000000000000000999000f444fff444f00
0000770777077000099990090bbbbbbb000000000000000000000072227222270000000000aa00aa0000000aaaaaaa000000000000999999000fffffffffff00
00007080708070009900000000a0a0a0000000000000000000000072227222270000000000aaaaaa00000000aaaaa000000000000999944400fff0fffff0fff0
00007707770770000000000000b0b0b000000000003300000000022222222222000000000aaaaaaa000000000aaa0000000000009994499900fffffffffffff0
0000777707777000000000000000000000000000033330000000222222222222000000000aaaaaaa0000000000400000000000099999999900fffffffffffff0
00000777777700000a000000000000000000000033333300000222222222222200000000099999990000000010f00000000000994999999900fffff222fffff0
000000777770000000000000090000900000000033333300000222222222222200000000099999990000000111410000000009994999999900ffffff2ffffff0
00000222222200000000000099900999000000003333330000022222222222220000000000000fff0000000111410000000099949999999900ffffff4ffffff0
0002222222222200000000000909909000000000033333330002222222222222000000000000ffff00000011114100000000994999999999000f4fff4fff4f00
002222222222222000900000009999000000000033333333000222222222888800000000000fffff00000011114100000000994999999999000f4fff4fff4f00
00722222222227200990000000099000000000333333333300002222228888820000000000ffffff000000111141000000099499999999990000f444f444f000
00722222222227200990000004040040000033333333333300000222888888820000000000fff1ff0000011111410000009994999999999900000fffffff0000
00722222722227209999000000000000000333333333333300000022888888820000000000ffffff000001a1114100000009949999999999000000fffff00000
02722222722227220009900000000000003333333333333300000eeeeeee00000000000000ffffff000000000000000000000000000000000009900000080000
027227777777272200000000000000000033333333333333000ee0fffff0ee0000000000000fffff000000000000000000000000000000000900009000080000
07222222722222720080000000000000033333333333ffff00e0fffffffff0e0000000000000ffff00000000000000000000000000000000000aa00000888000
07222222a222227208800000003b30b0033333333fffffff00fffffffffffff00000000000000fff0000000000000000000000000000000090a7aa0908888800
0722277888772270088000000bbbbb0b03333333ffffffff0fffffffffffffff00000000000111110000000000000000000007070707000090aaaa0908888800
072222228222227088880000033b33b00333333fffffffff0ffffffeeeffffff000000000071111a00000000000000000000077777770000000aa00008788800
072222227222227000088000003b3000033333ffffffffffffffffe7ffefffff000000000011111a000000000000000000000777777700000900009000888000
707227777777272700a0000000303000003333fffffffffffffffefffffeffff000000000011111a000000100010000000000777677700000009900000000000
00222222722222200009000007777770003333fffffffffffffffefffffeffff000000000011111a0000000000000000a00aa00a800880080000766666660000
00222222722222200099000007000070000333fffffffffffffffefffffeffff000000000111111a0000000000000000aaaaaaaa228228220006666666615000
002222227222222000990000070660700033333fffffffffffffffefffefffff000000000111111a0000000000000000aaaaaaaa222222220006665555165000
0002222222222200099990000700007003333333ffffffff0ffffffeeeffffff000000001111111a0000001111100000aaaccaaa222882220006666556165000
00022202220222000000990807060070333333333fffffff0fffffffffffffff000000001111111a0000000000000000aaaaaaaa222222220006665555665000
00022002220022000000000807000070333333330003ffff00fffffffffffff0000000001111111a000000000000000000000000000000000006666666635000
00020000200002000000008807777770033333300000000000e0fffffffff0e0000000011111111a000000000000000000000000000000000053555555555500
000000002000000000000888000000000033330000000000000ee0fffff0ee0000000001111111110000000000000000000000000000000003b0555555550b30
00000aaaaaaa0000000000000000000000000000000000000000000000000000000000000000000000000000eeee0000000000a0600000a0000000a000000aa7
00000aaa8aaa000000000000c000000000000000000000000000000000000000000000aa000000aa00e00000eeeee000000000af060000af000000af00000aa7
00000aaaaaaa00000000000cac00000000000000000000000000000000000aaa00000aaa00000aaa0e7ee000ee77ee0000000aaa00400aaa00000aaa00000aa7
00000004440000000000000cac00000000077777777777000000000000aaaaaa00000a0f00000a0feee7eeee0ee77ee000000f8f60040f8f00000f8f00000777
0000000777000000000000ccacc000000077777777777770000000000aaaaaaa00000aaf00000aafeee77eee0ee777ee06000fff60004fff00000fff00000777
000000777770000000000cc7a7cc000000777778887777700000070aaaaaa00000000aaf00000aafeee7777e0ee7777e060000ff060004ff000000ff00000777
000007778777000000000cc7a7cc00000777778888877777000000aaaaa0044400000aa700000aa70ee7777000e777ee00644011004000410000000100000777
00000778087700000000cc77a77cc000077778888888777700000aa88004400000000aa700000aa70ee777e0000ee7ee00000444000449940000444400000777
00aaa7788877aaa00000cc7cac7cc0007a7778888888777a00000aaa0040000000000aa700000aa70ee777e00000e00000000999000004996444009900000aa7
00aaa7778777aaa00000ccc7a7ccc00007777888888877770000aaa00400000000000aa700000aa700eeeee00000000006000999000009490000009900000aa7
00aaaa77777aaaa00000cc77a77cc0000777778888877777000aaaa04000000000000aa700000aa700eee0000000000006000444000009940000004400000aa7
00000077776000000000cc77a77cc0000077777888777770000aaa04000000000000007700000777000e00000000000000644111000001110044441100000077
0000007676600000000cc77cac77cc000077777777777770000aaa04000000000000007700000777000000000000000000000111000001116400001100000077
0000007676600000000cccc7a7cccc00000777777777770000aaa04000000000000000770000077a000000000000000000001111000011110000011100000007
0000007676600000000cc777a777cc00000000000000000000aaa0400000000000000077000007a7000000000000000000001111000011110000011100000007
00000076a6600000000cc777a777cc00000000000000000000aaa040000000000000007700000000000000000000000000001111000011110000011100000007
0000007676600000000cc77cac77cc0000000000000000000000000000000000000000000000a00000aaaa0077000077000cc000a000000a0000000000000060
00000076766000000000ccc7a7ccc0000000000000000000000000000000000000000000004444440a0000a078800887000cc000000ee0000000006666667660
00000076766000000000cc77a77cc000000000000000000000000000000000000000000000444444a000000a0888888000c77c0000ee7e000000066777776666
00000076766000000000cc77a77cc0000000000000aa000000088800800888000000000000aaaaaaa000000a08e8888000cccc000e2ee2e00000667777666600
00000076a66000000000cc7cac7cc000000000000aa0aaaa008777788877778000fffffa000000000a0000a0008888000cccccc0e2eaa2ee0006777776600000
000000767660000000000cc7a7cc00000000000aaa0aa0000087788888887780004444aa0000000000aaaa00000880000cc7ccc0eeeeeeee0067666660000000
00000076766000000000ccc7a7ccc000000000aaaaa004440877788888887778004444a0000aaaaa000000000000000000cccc003bbbbbb30466660000000000
000000767660000000000cc7a7cc000000000aa8a00040000877888888888778004444a0000aaaaa000000000000000000000000bbb00bbb4006000000000000
0000006676600000000000ccacc0000000000aaa0000000087778888888887770044444aa00aa00a770000770008800000006000070000000022220000ffff00
000000667660000000000cccaccc00000000aa000400000008778888888887780044444a0a0000a077700777008888000000666677000000022220000ffffff0
00000006660000000000c00cac00c000000aaaa04000000008777888888877780044404a000aa0000777777000888800000066760555555022200000ff4ff4ff
000000066600000000000000a0000000000aaa040000000000877888888877800044444a00aaaa000088880008888880000046660555555022000080ff4ff4ff
000000006000000000000000a0000000000aaa040000000000877778887777800044444a0099990000800800088288800000400605595550222000000ffffff0
000000006000000000000000a000000000aaa0400000000000088888888888000044404a00999900000000000088880000040000055595500222200000ffff00
000000000000000000000000a000000000aaa0400000000000000000000000000044444a44444444000000000008800000040000005555000022220000044000
0000000000000000000000000000000000aaa0400000000000000000000000000000000033333333000000000000000000400000005555000000000000000000
